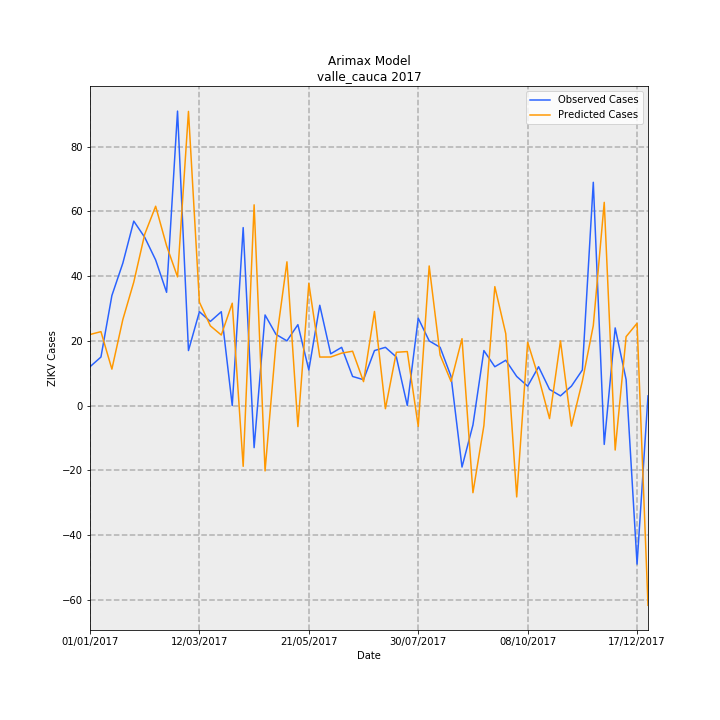

The data file committed next to this chart (first rows):
Date, predictions_incidence, observed_incidence, Predicted Cases, Observed Cases, error
01/01/2017, 0.476, 0.2601, 21.96, 12.0, -9.961
08/01/2017, 0.4952, 0.3251, 22.85, 15.0, -7.846
15/01/2017, 0.2441, 0.737, 11.26, 34.0, 22.74
22/01/2017, 0.5761, 0.9537, 26.58, 44.0, 17.42
29/01/2017, 0.827, 1.236, 38.15, 57.0, 18.85
05/02/2017, 1.147, 1.127, 52.93, 52.0, -0.9345
12/02/2017, 1.335, 0.9754, 61.6, 45.0, -16.6
19/02/2017, 1.071, 0.7587, 49.39, 35.0, -14.39
26/02/2017, 0.8621, 1.973, 39.77, 91.0, 51.23
05/03/2017, 1.971, 0.3685, 90.91, 17.0, -73.91
12/03/2017, 0.6927, 0.6286, 31.96, 29.0, -2.958
19/03/2017, 0.5341, 0.5636, 24.64, 26.0, 1.359
26/03/2017, 0.4727, 0.6286, 21.81, 29.0, 7.193
02/04/2017, 0.6857, 0.0, 31.63, 0.0, -31.63
09/04/2017, -0.407, 1.192, -18.77, 55.0, 73.77
16/04/2017, 1.345, -0.2818, 62.04, -13.0, -75.04
23/04/2017, -0.4375, 0.6069, -20.18, 28.0, 48.18
30/04/2017, 0.4206, 0.4769, 19.4, 22.0, 2.596
07/05/2017, 0.9629, 0.4335, 44.42, 20.0, -24.42
14/05/2017, -0.1408, 0.5419, -6.496, 25.0, 31.5
21/05/2017, 0.819, 0.2384, 37.78, 11.0, -26.78
28/05/2017, 0.325, 0.672, 14.99, 31.0, 16.01
04/06/2017, 0.3253, 0.3468, 15.01, 16.0, 0.9915
11/06/2017, 0.3512, 0.3902, 16.2, 18.0, 1.797
18/06/2017, 0.3641, 0.1951, 16.8, 9.0, -7.797
25/06/2017, 0.1604, 0.1734, 7.398, 8.0, 0.6022
02/07/2017, 0.6304, 0.3685, 29.08, 17.0, -12.08
09/07/2017, -0.02105, 0.3902, -0.9713, 18.0, 18.97
16/07/2017, 0.3571, 0.3251, 16.48, 15.0, -1.475
23/07/2017, 0.3618, 0.0, 16.69, 0.0, -16.69
30/07/2017, -0.1396, 0.5853, -6.438, 27.0, 33.44
06/08/2017, 0.9353, 0.4335, 43.15, 20.0, -23.15
13/08/2017, 0.3384, 0.3902, 15.61, 18.0, 2.388
20/08/2017, 0.1616, 0.1951, 7.454, 9.0, 1.546
27/08/2017, 0.4481, -0.4118, 20.67, -19.0, -39.67
03/09/2017, -0.5836, -0.1301, -26.93, -6.0, 20.93
10/09/2017, -0.1345, 0.3685, -6.205, 17.0, 23.21
17/09/2017, 0.7968, 0.2601, 36.76, 12.0, -24.76
24/09/2017, 0.4813, 0.3035, 22.2, 14.0, -8.204
01/10/2017, -0.6119, 0.1951, -28.23, 9.0, 37.23
08/10/2017, 0.4244, 0.1301, 19.58, 6.0, -13.58
15/10/2017, 0.1891, 0.2601, 8.725, 12.0, 3.275
22/10/2017, -0.0871, 0.1084, -4.018, 5.0, 9.018
29/10/2017, 0.4332, 0.06503, 19.98, 3.0, -16.98
05/11/2017, -0.1376, 0.1301, -6.347, 6.0, 12.35
12/11/2017, 0.1633, 0.2384, 7.533, 11.0, 3.467
19/11/2017, 0.5357, 1.496, 24.71, 69.0, 44.29
26/11/2017, 1.361, -0.2601, 62.8, -12.0, -74.8
03/12/2017, -0.2978, 0.5202, -13.74, 24.0, 37.74
10/12/2017, 0.4619, 0.1734, 21.31, 8.0, -13.31
17/12/2017, 0.5512, -1.062, 25.43, -49.0, -74.43
24/12/2017, -1.338, 0.06503, -61.72, 3.0, 64.72
